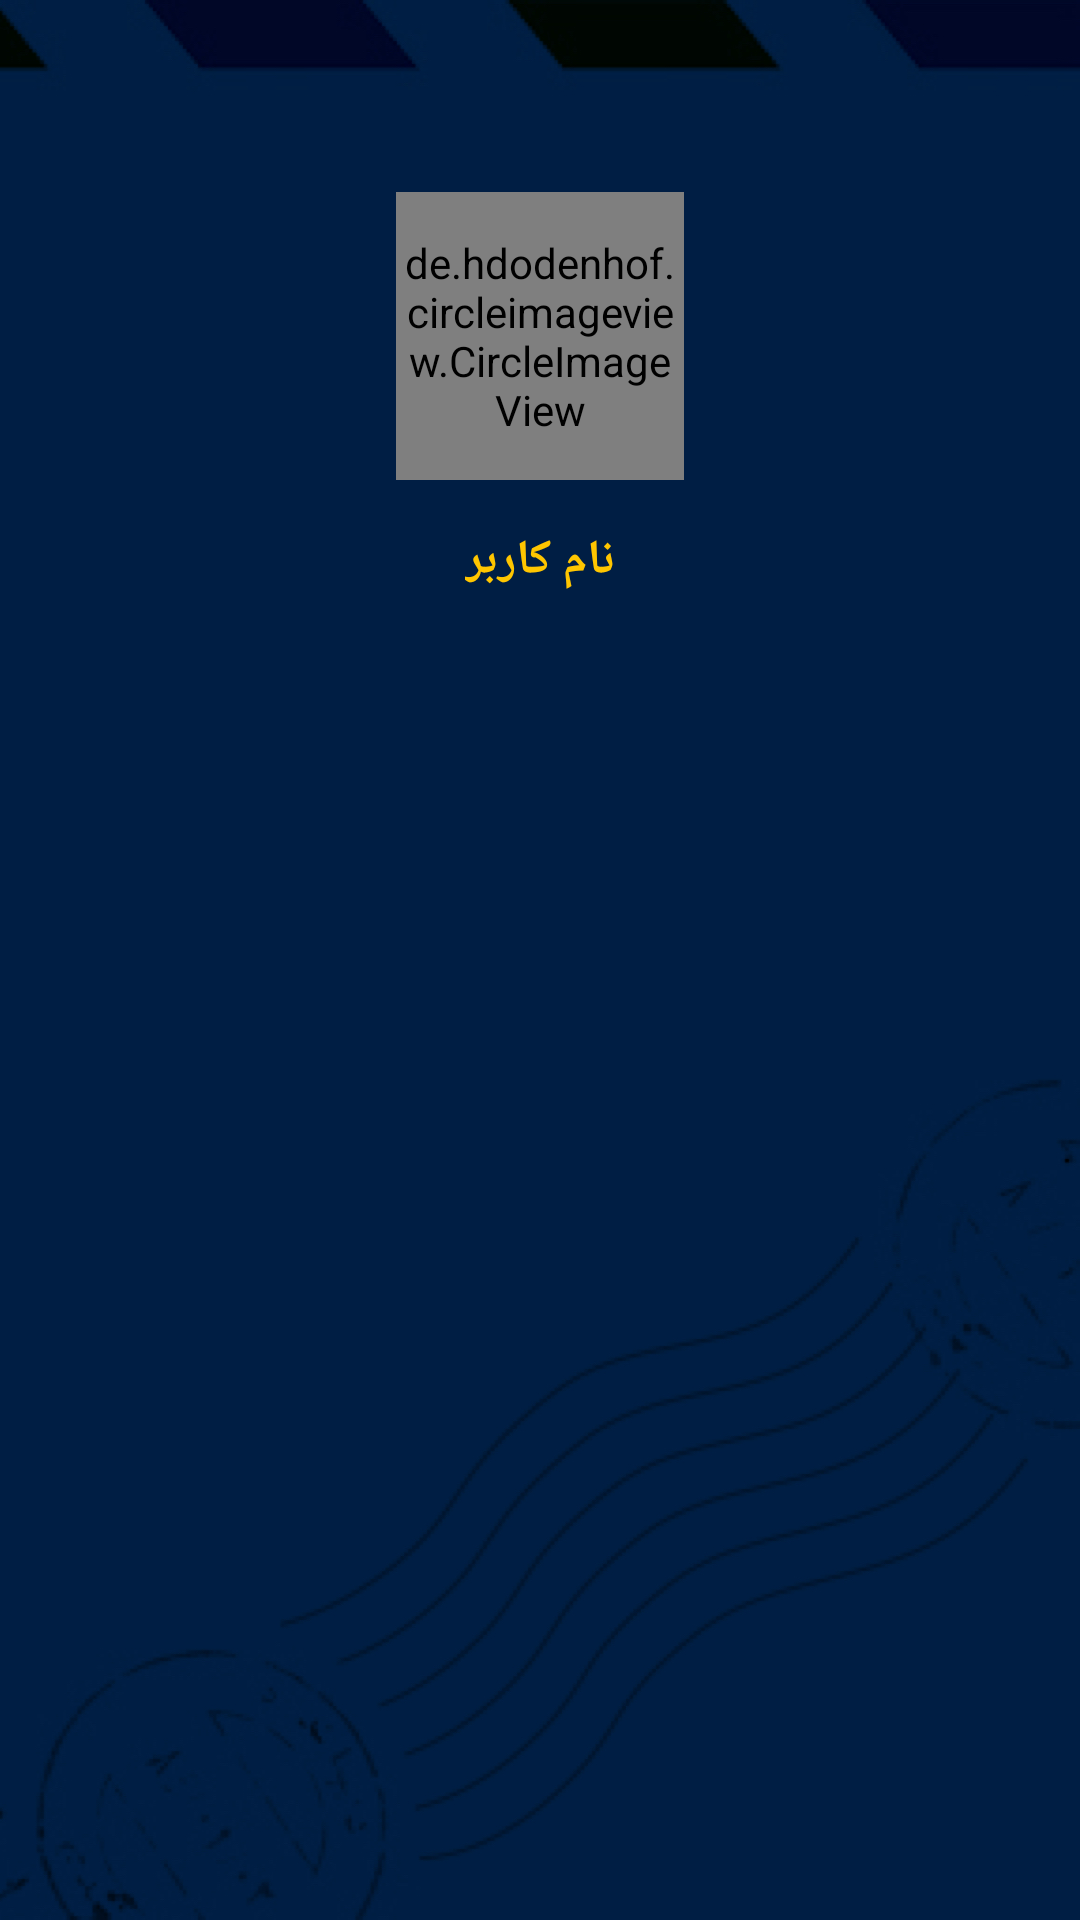

This screen was rendered from an Android layout file. Write that file and the resources it references.
<!-- AndroidManifest.xml: application theme AppTheme -->
<!-- res/layout/fragment_profile.xml -->
<?xml version="1.0" encoding="utf-8"?>
<RelativeLayout xmlns:android="http://schemas.android.com/apk/res/android"
    android:layout_width="match_parent"
    android:layout_height="match_parent"
    xmlns:app="http://schemas.android.com/apk/res-auto"
    xmlns:tools="http://schemas.android.com/tools"
    android:background="@drawable/bg_main">

    <de.hdodenhof.circleimageview.CircleImageView
        android:layout_width="96dp"
        android:layout_height="96dp"
        android:src="@drawable/profile"
        app:civ_border_width="1dp"
        app:civ_border_color="@color/gray_title"
        android:layout_marginTop="64dp"
        android:id="@+id/img_profile_icon"
        android:layout_centerHorizontal="true"
        />

    <TextView

        android:layout_width="wrap_content"
        android:layout_height="wrap_content"
        android:layout_centerInParent="true"
        android:textColor="@color/colorAccent"
        android:layout_marginTop="16dp"
        android:textSize="16sp"
        android:textStyle="bold"
        android:text="@string/ownerTitle"
        android:id="@+id/txt_profile_name"
        android:layout_below="@id/img_profile_icon"
        />
    <TextView
        android:layout_width="wrap_content"
        android:layout_height="wrap_content"
        android:layout_below="@id/txt_profile_name"
        android:layout_marginTop="16dp"
        android:layout_centerHorizontal="true"
        android:textColor="@color/gray_title"
        tools:text="@string/businessUnitTitle"
        android:id="@+id/txt_profile_job"
        android:textSize="14sp"
        />

    <TextView
        android:layout_width="wrap_content"
        android:layout_height="wrap_content"
        android:layout_below="@id/txt_profile_job"
        android:layout_marginTop="16dp"
        android:layout_centerHorizontal="true"
        android:textColor="@color/gray_title"
        tools:text="@string/party_type"
        android:id="@+id/txt_profile_type"
        android:textSize="14sp"
        />

</RelativeLayout>
<!-- resources referenced by this layout -->
<resources>
  <color name="colorAccent">#ffc600</color>
  <color name="gray_title">#8affffff</color>
  <!-- drawable bg_main: jpg bitmap (drawable-hdpi, 67860 bytes) -->
  <!-- drawable profile: png bitmap (drawable-mdpi, 499 bytes) -->
  <string name="businessUnitTitle">واحد سازمانی</string>
  <string name="ownerTitle">نام کاربر</string>
  <string name="party_type">نقش کاریر</string>
  <style name="AppTheme" parent="Theme.AppCompat.Light.NoActionBar">
          
          <item name="colorPrimary">@color/colorPrimary</item>
          <item name="colorPrimaryDark">@color/colorPrimaryDark</item>
          <item name="colorAccent">@color/colorAccent</item>
      </style>
  <color name="colorPrimary">#004ba7</color>
  <color name="colorPrimaryDark">#003678</color>
</resources>
